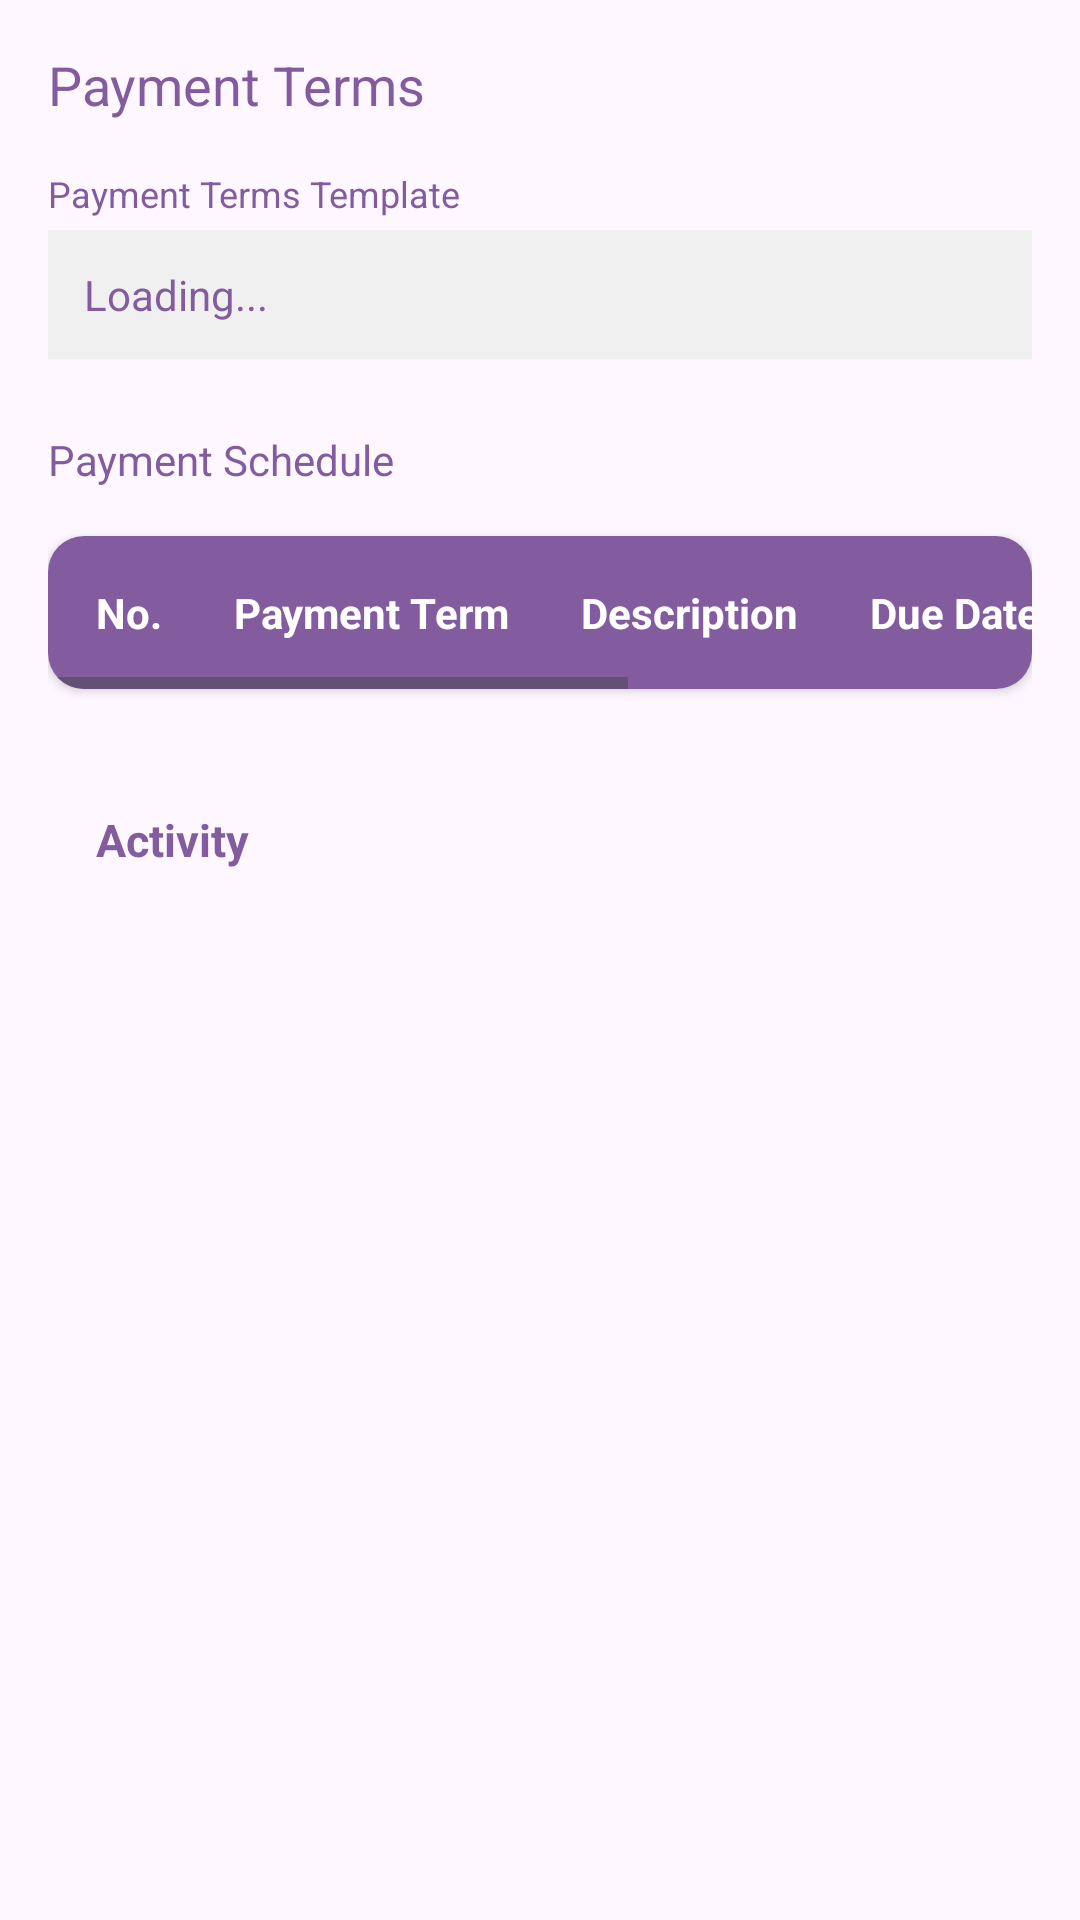

Produce the Android XML layout that renders to this screen, including the resource entries it uses.
<!-- AndroidManifest.xml: application theme Theme.MedRetailerPoC -->
<!-- res/layout/layout_tab_terms.xml -->
<?xml version="1.0" encoding="utf-8"?>
<ScrollView xmlns:android="http://schemas.android.com/apk/res/android"
    xmlns:app="http://schemas.android.com/apk/res-auto"
    android:layout_width="match_parent"
    android:layout_height="match_parent" >

    <LinearLayout
        android:layout_width="match_parent"
        android:layout_height="wrap_content"
        android:orientation="vertical"
        android:padding="16dp">

        <TextView
            android:text="Payment Terms"
            android:textSize="18sp"
            android:textColor="#835C9F"
            android:layout_marginBottom="16dp"
            android:layout_width="wrap_content"
            android:layout_height="wrap_content"/>

        <TextView
            android:text="Payment Terms Template"
            android:textSize="12sp"
            android:textColor="#835C9F"
            android:layout_marginBottom="4dp"
            android:layout_width="wrap_content"
            android:layout_height="wrap_content"/>

        <TextView
            android:id="@+id/tvPaymentTermsTemplate"
            android:text="Loading..."
            android:textSize="14sp"
            android:textColor="#835C9F"
            android:background="#F0F0F0"
            android:padding="12dp"
            android:layout_marginBottom="24dp"
            android:layout_width="match_parent"
            android:layout_height="wrap_content"/>

        <TextView
            android:text="Payment Schedule"
            android:textSize="14sp"
            android:textColor="#835C9F"
            android:layout_marginBottom="8dp"
            android:layout_width="wrap_content"
            android:layout_height="wrap_content"/>

        <androidx.cardview.widget.CardView
            android:layout_width="match_parent"
            android:layout_height="wrap_content"
            app:cardCornerRadius="12dp"
            app:cardElevation="2dp"
            android:layout_marginTop="8dp">

            <HorizontalScrollView
                android:layout_width="match_parent"
                android:layout_height="wrap_content"
                android:scrollbars="horizontal"
                android:fadeScrollbars="false"
                android:fillViewport="true">

                <TableLayout
                    android:id="@+id/tablePaymentSchedule"
                    android:layout_width="wrap_content"
                    android:layout_height="wrap_content"
                    android:stretchColumns="1,2">

                    <TableRow android:background="#835C9F" android:padding="4dp">
                        <TextView android:text="No." android:textColor="#FFFFFF" android:textStyle="bold" android:gravity="center" android:padding="12dp"/>
                        <TextView android:text="Payment Term" android:textColor="#FFFFFF" android:textStyle="bold" android:padding="12dp"/>
                        <TextView android:text="Description" android:textColor="#FFFFFF" android:textStyle="bold" android:padding="12dp"/>
                        <TextView android:text="Due Date" android:textColor="#FFFFFF" android:textStyle="bold" android:gravity="center" android:padding="12dp"/>
                        <TextView android:text="Portion (%)" android:textColor="#FFFFFF" android:textStyle="bold" android:gravity="end" android:padding="12dp"/>
                        <TextView android:text="Amount (PHP)" android:textColor="#FFFFFF" android:textStyle="bold" android:gravity="end" android:padding="12dp"/>
                    </TableRow>
                </TableLayout>
            </HorizontalScrollView>
        </androidx.cardview.widget.CardView>

        <include
            android:id="@+id/activityTrail"
            layout="@layout/layout_activity_trail"
            android:layout_width="match_parent"
            android:layout_height="wrap_content"
            android:layout_marginTop="24dp" />

    </LinearLayout>
</ScrollView>
<!-- res/layout/layout_activity_trail.xml (included above) -->
<?xml version="1.0" encoding="utf-8"?>
<LinearLayout xmlns:android="http://schemas.android.com/apk/res/android"
    android:layout_width="match_parent"
    android:layout_height="wrap_content"
    android:orientation="vertical"
    android:padding="16dp">

    <TextView
        android:layout_width="wrap_content"
        android:layout_height="wrap_content"
        android:text="Activity"
        android:textSize="15sp"
        android:textStyle="bold"
        android:textColor="#835C9F"
        android:layout_marginBottom="12dp" />

    <LinearLayout
        android:id="@+id/activityItemsContainer"
        android:layout_width="match_parent"
        android:layout_height="wrap_content"
        android:orientation="vertical">
        
    </LinearLayout>

</LinearLayout>
<!-- resources referenced by this layout -->
<resources>
  <style name="Theme.MedRetailerPoC" parent="Base.Theme.MedRetailerPoC">
          <item name="android:windowLayoutInDisplayCutoutMode">shortEdges</item>
      </style>
  <style name="Base.Theme.MedRetailerPoC" parent="Theme.Material3.DayNight.NoActionBar">
          
          
      </style>
</resources>
